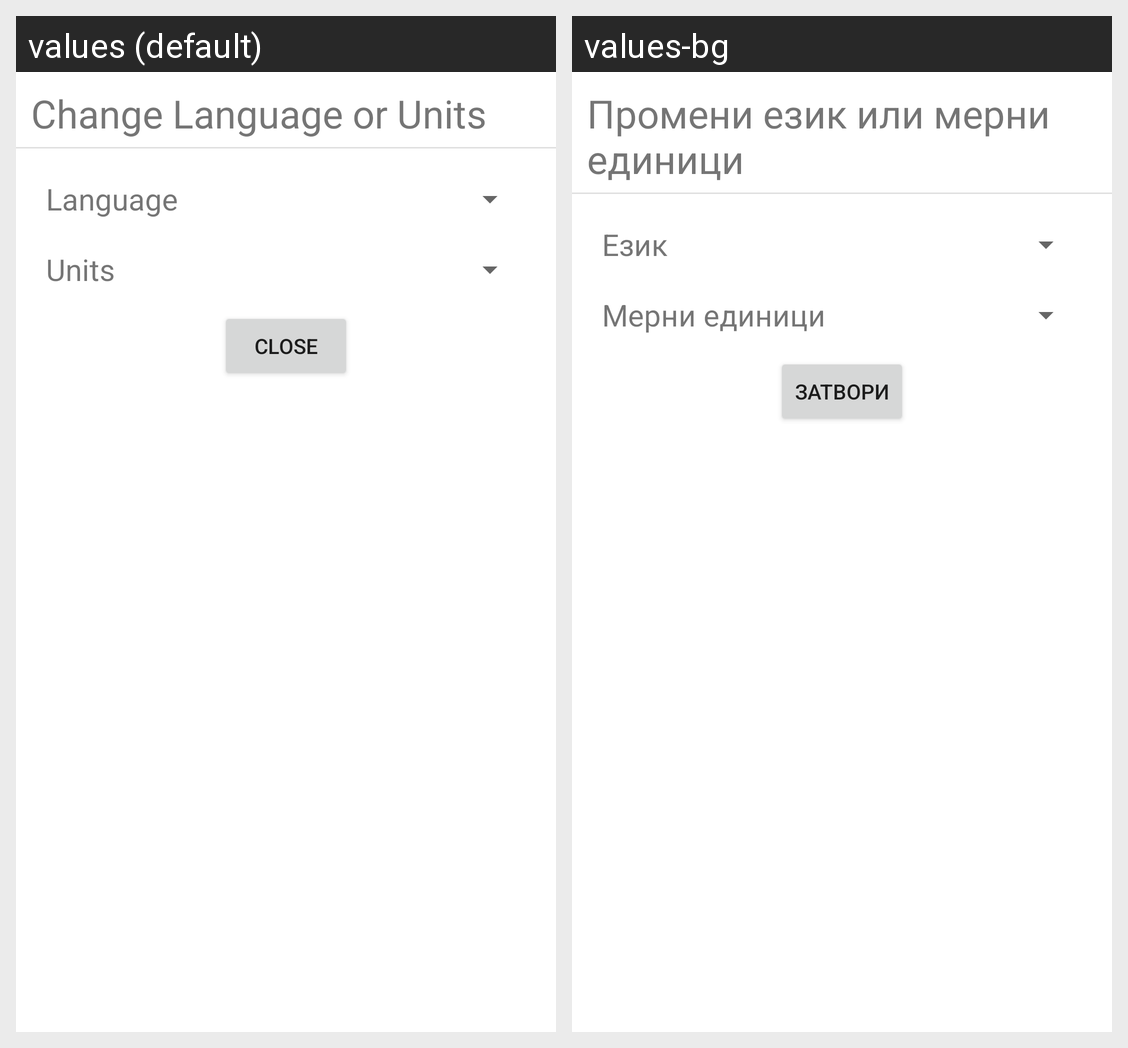

This grid shows one Android layout under two languages. Give, for every string resource on the screen, its name, the default text and each shown locale's text.
Android screen res/layout/change_language_dialog.xml rendered under 2 locales, left to right: values (default), values-bg. Device: Nexus 5 (rendered at 1080×1920; each locale shown at half size, 540×960, under a caption strip naming it); theme Theme.HealthTracker.
Strings drawn on this screen, with the default value and each locale's value (text and hints the layout hard-codes, and strings that could not be matched under every locale, appear in the picture but are not listed):

change_language_and_units
  values: Change Language or Units
  values-bg: Промени език или мерни единици

language
  values: Language
  values-bg: Език

units
  values: Units
  values-bg: Мерни единици

close
  values: CLOSE
  values-bg: ЗАТВОРИ
